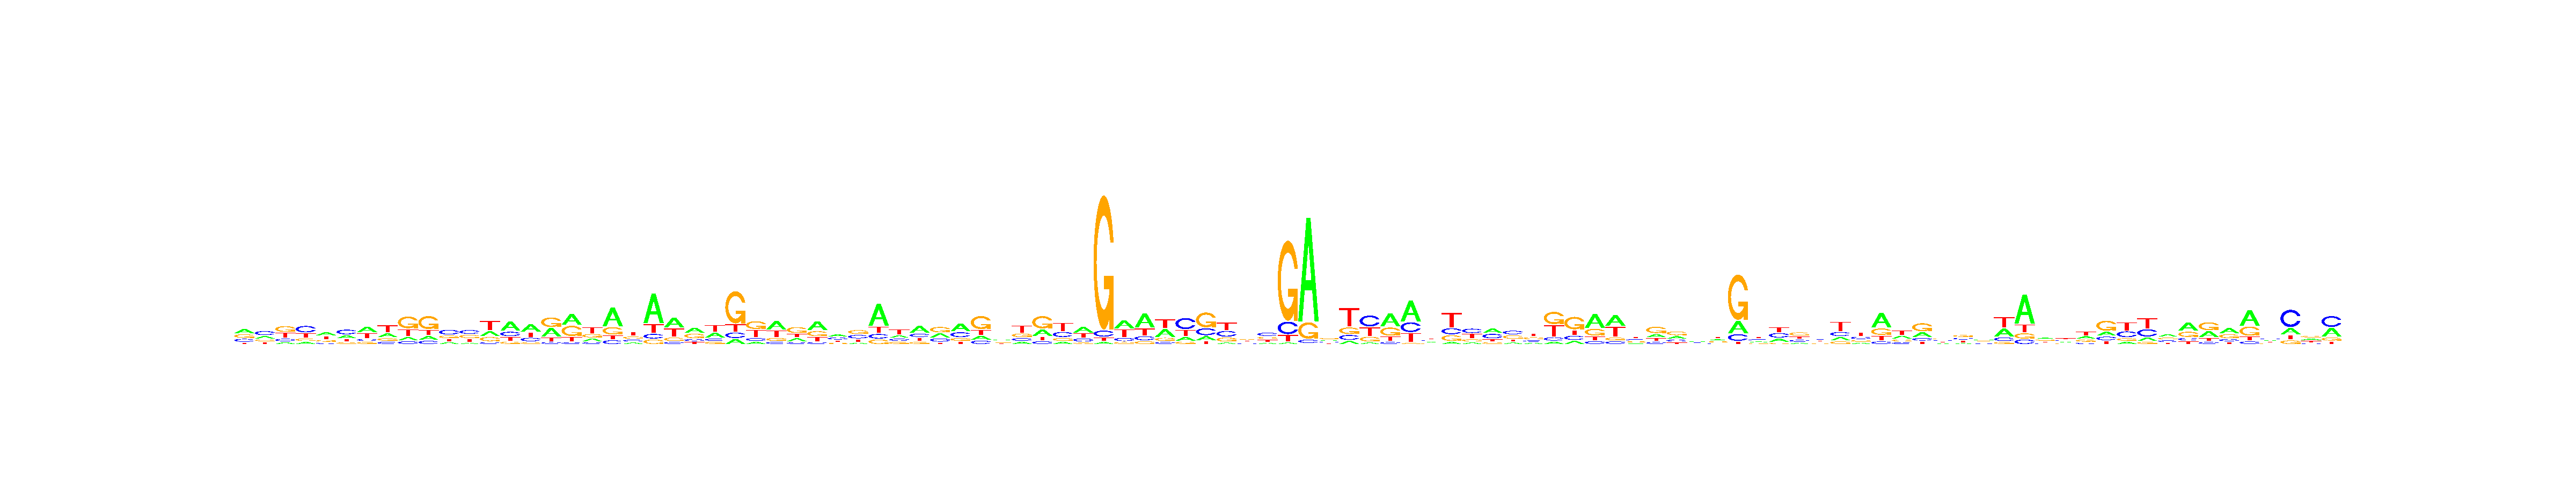

Source data for this figure (header and first rows):
, V1, V2, V3, V4, V5, V6, V7, V8, V9, V10, V11, V12, V13, V14, V15, V16, V17, V18, V19, V20, V21, V22, V23
A, 0.3542, 0.2448, 0.1165, 0.1307, 0.3489, 0.258, 0.3877, 0.2417, 0.1257, 0.1527, 0.165, 0.1023, 0.2473, 0.479, 0.4345, 0.3625, 0.4013, 0.2016, 0.5566, 0.1619, 0.6273, 0.4235, 0.3811
C, 0.2459, 0.4095, 0.1652, 0.4301, 0.1495, 0.4117, 0.1409, 0.1381, 0.111, 0.1252, 0.4222, 0.3463, 0.09114, 0.2202, 0.2118, 0.07918, 0.05927, 0.1206, 0.1099, 0.1911, 0.09649, 0.08549, 0.1492
G, 0.3014, 0.1741, 0.3844, 0.1636, 0.1796, 0.1422, 0.1405, 0.1688, 0.4831, 0.5204, 0.2385, 0.2949, 0.2034, 0.1176, 0.09943, 0.4078, 0.3791, 0.252, 0.2191, 0.2472, 0.09338, 0.1438, 0.3303
T, 0.09844, 0.1716, 0.3339, 0.2755, 0.3221, 0.1881, 0.3309, 0.4515, 0.2802, 0.2017, 0.1743, 0.2565, 0.4582, 0.1832, 0.2543, 0.1505, 0.1603, 0.4258, 0.1144, 0.3999, 0.1828, 0.3472, 0.1394
